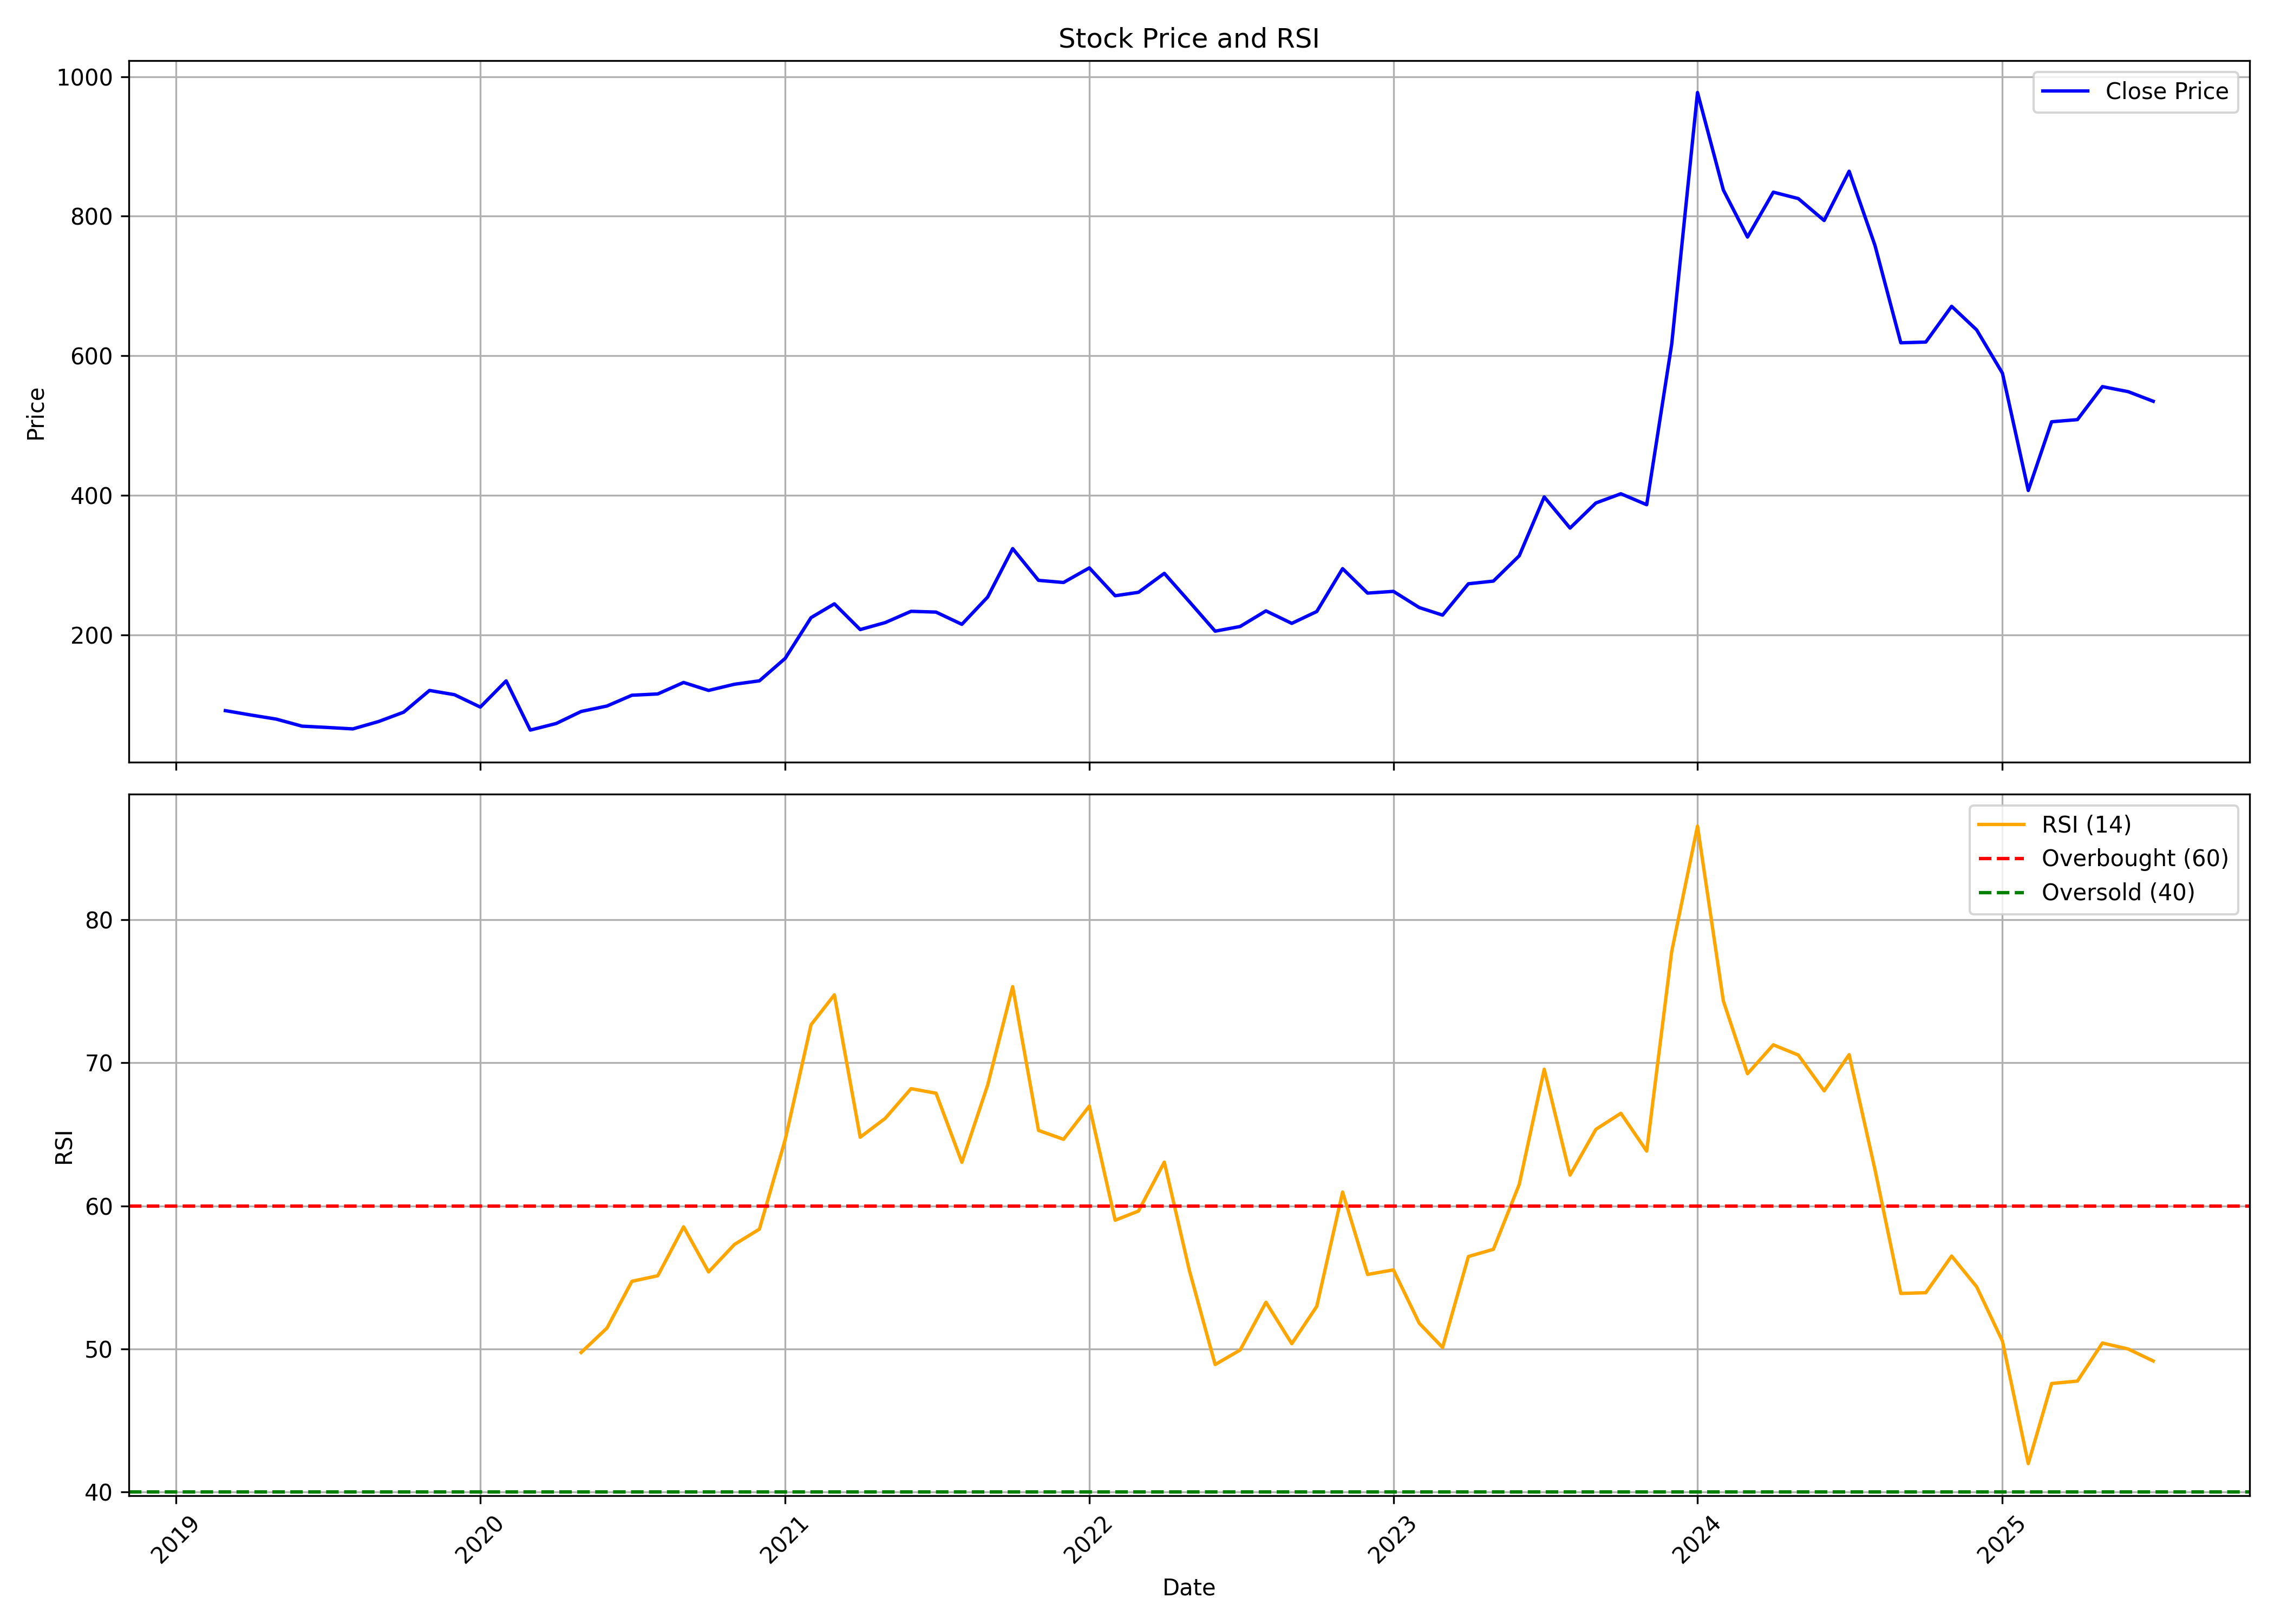

Values plotted in this chart, from the file beside it:
, date, symbol, open, high, low, close, volume, rsi
0, 2019-03-01, MSTCLTD, 92.33, 96.34, 89.12, 91.48, 421066, 
1, 2019-04-01, MSTCLTD, 92.29, 96.74, 78.64, 85.14, 1155999, 
2, 2019-05-01, MSTCLTD, 85.14, 85.26, 76.35, 79.36, 466339, 
3, 2019-06-01, MSTCLTD, 78.8, 79.52, 66.8, 69.25, 265147, 
4, 2019-07-01, MSTCLTD, 70.25, 83.21, 67.04, 67.4, 1189625, 
5, 2019-08-01, MSTCLTD, 65.15, 80.28, 58.69, 65.31, 1296592, 
6, 2019-09-01, MSTCLTD, 65.31, 88.31, 61.9, 75.91, 1746292, 
7, 2019-10-01, MSTCLTD, 76.59, 92.69, 71.25, 89.28, 1741721, 
8, 2019-11-01, MSTCLTD, 92.09, 148.4, 89.32, 120.4, 20537272, 
9, 2019-12-01, MSTCLTD, 121.1, 125.6, 99.83, 114.3, 5892159, 
10, 2020-01-01, MSTCLTD, 114.8, 122.7, 95.42, 96.58, 4280863, 
11, 2020-02-01, MSTCLTD, 97.47, 188.8, 90.36, 134.1, 27105774, 
12, 2020-03-01, MSTCLTD, 139.7, 141.9, 58.69, 63.63, 4782553, 
13, 2020-04-01, MSTCLTD, 66.56, 79.52, 64.31, 73.02, 1832750, 
14, 2020-05-01, MSTCLTD, 73.02, 98.31, 69.85, 90.28, 1950414, 49.75
15, 2020-06-01, MSTCLTD, 92.33, 124.4, 86.91, 98.11, 6198595, 51.46
16, 2020-07-01, MSTCLTD, 101.1, 144.1, 98.87, 113.6, 15620653, 54.72
17, 2020-08-01, MSTCLTD, 113.4, 134, 110.8, 115.4, 10429034, 55.11
18, 2020-09-01, MSTCLTD, 116.3, 149.9, 110.4, 131.9, 12000103, 58.53
19, 2020-10-01, MSTCLTD, 134, 144, 118.8, 120.4, 4605732, 55.38
20, 2020-11-01, MSTCLTD, 121.4, 132.1, 116.7, 129.3, 6317823, 57.3
21, 2020-12-01, MSTCLTD, 130, 142.1, 117.1, 134.2, 10569994, 58.37
22, 2021-01-01, MSTCLTD, 133.6, 216.2, 133.3, 166.5, 30997596, 64.64
23, 2021-02-01, MSTCLTD, 166.6, 327.7, 163.9, 224.8, 36356231, 72.66
24, 2021-03-01, MSTCLTD, 227.8, 293.2, 226.4, 244.5, 28442986, 74.74
25, 2021-04-01, MSTCLTD, 246.3, 258.9, 204.4, 207.7, 6984246, 64.8
26, 2021-05-01, MSTCLTD, 207.7, 234.7, 205.4, 217.7, 8299884, 66.11
27, 2021-06-01, MSTCLTD, 219.7, 241.8, 202.5, 233.8, 14930852, 68.19
28, 2021-07-01, MSTCLTD, 235.1, 274, 225.7, 232.7, 17406774, 67.87
29, 2021-08-01, MSTCLTD, 234.7, 252.7, 203.4, 215.2, 12712180, 63.04
30, 2021-09-01, MSTCLTD, 216.3, 276.1, 213, 254.3, 21892664, 68.44
31, 2021-10-01, MSTCLTD, 255.8, 450.5, 255.3, 323.7, 50545189, 75.32
32, 2021-11-01, MSTCLTD, 330, 342.4, 270.2, 278.2, 12311405, 65.27
33, 2021-12-01, MSTCLTD, 281.7, 310.5, 257.3, 275.1, 7582263, 64.65
34, 2022-01-01, MSTCLTD, 276.7, 324.5, 265.4, 296, 11570755, 66.97
35, 2022-02-01, MSTCLTD, 298, 302.2, 235.7, 256.1, 7521567, 58.99
36, 2022-03-01, MSTCLTD, 261.3, 278, 243.1, 261.1, 6829471, 59.63
37, 2022-04-01, MSTCLTD, 260, 329.6, 259.4, 288.2, 13346679, 63.05
38, 2022-05-01, MSTCLTD, 285.3, 295.9, 234, 247.7, 5509927, 55.5
39, 2022-06-01, MSTCLTD, 248.2, 259.5, 204.9, 205.4, 4079710, 48.91
40, 2022-07-01, MSTCLTD, 204.7, 220.9, 191.3, 212.1, 6547091, 49.92
41, 2022-08-01, MSTCLTD, 210.4, 243.2, 210.2, 234.5, 7685164, 53.26
42, 2022-09-01, MSTCLTD, 232, 264.4, 212.5, 216.5, 7986254, 50.37
43, 2022-10-01, MSTCLTD, 219.2, 246.2, 218.3, 233.5, 3362502, 52.98
44, 2022-11-01, MSTCLTD, 232.4, 314.3, 220.6, 295, 20849545, 60.96
45, 2022-12-01, MSTCLTD, 303.8, 308.1, 236.7, 259.9, 8950840, 55.2
46, 2023-01-01, MSTCLTD, 260.9, 284.5, 247.4, 262.4, 4387713, 55.52
47, 2023-02-01, MSTCLTD, 264, 282.2, 237.7, 239.2, 3837698, 51.8
48, 2023-03-01, MSTCLTD, 243.9, 259.2, 215.8, 228.4, 3927317, 50.1
49, 2023-04-01, MSTCLTD, 230.2, 277.1, 230.2, 273.3, 4009621, 56.46
50, 2023-05-01, MSTCLTD, 273.3, 291.3, 262.5, 277.1, 6718187, 56.96
51, 2023-06-01, MSTCLTD, 276.4, 328, 274.8, 313.4, 10733690, 61.49
52, 2023-07-01, MSTCLTD, 316, 412.3, 302.7, 397.7, 17027767, 69.54
53, 2023-08-01, MSTCLTD, 399.9, 422.4, 339.5, 353.1, 11636077, 62.15
54, 2023-09-01, MSTCLTD, 354.3, 399.1, 352, 389.1, 9145149, 65.35
55, 2023-10-01, MSTCLTD, 392, 485, 373.5, 402.3, 15931494, 66.47
56, 2023-11-01, MSTCLTD, 404.3, 416.6, 380.5, 386.6, 5491954, 63.82
57, 2023-12-01, MSTCLTD, 393.4, 635.3, 384.5, 616.5, 44304553, 77.77
58, 2024-01-01, MSTCLTD, 620.6, 1073, 568.4, 977.3, 38866982, 86.54
59, 2024-02-01, MSTCLTD, 992.6, 1066, 793.2, 837.7, 15089596, 74.32
... 17 more rows
